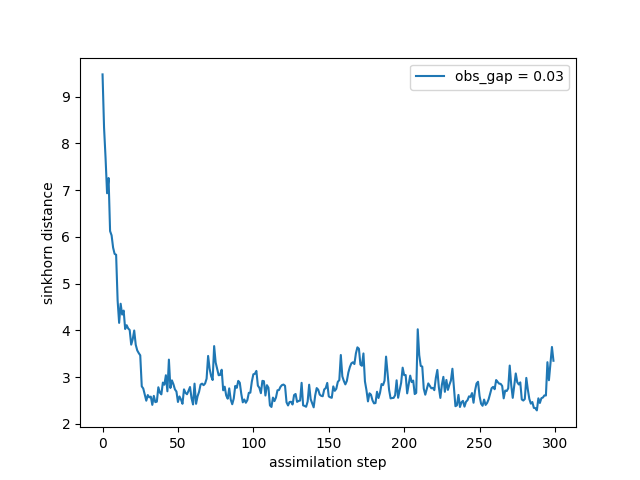

Values plotted in this chart, from the file beside it:
time, sinkhorn_div
0, 9.476
1, 8.337
2, 7.687
3, 6.932
4, 7.259
5, 6.123
6, 6.031
7, 5.769
8, 5.635
9, 5.617
10, 4.635
11, 4.158
12, 4.568
13, 4.336
14, 4.422
15, 4.027
16, 4.108
17, 4.039
18, 4.006
19, 3.692
20, 3.808
21, 3.995
22, 3.692
23, 3.57
24, 3.512
25, 3.464
26, 2.8
27, 2.754
28, 2.627
29, 2.493
30, 2.614
31, 2.564
32, 2.581
33, 2.403
34, 2.596
35, 2.462
36, 2.473
37, 2.781
38, 2.667
39, 2.629
40, 2.881
41, 2.835
42, 3.038
43, 2.694
44, 3.372
45, 2.765
46, 2.928
47, 2.845
48, 2.735
49, 2.689
50, 2.465
51, 2.584
52, 2.52
53, 2.426
54, 2.736
55, 2.662
56, 2.631
57, 2.704
58, 2.786
59, 2.548
... 240 more rows
